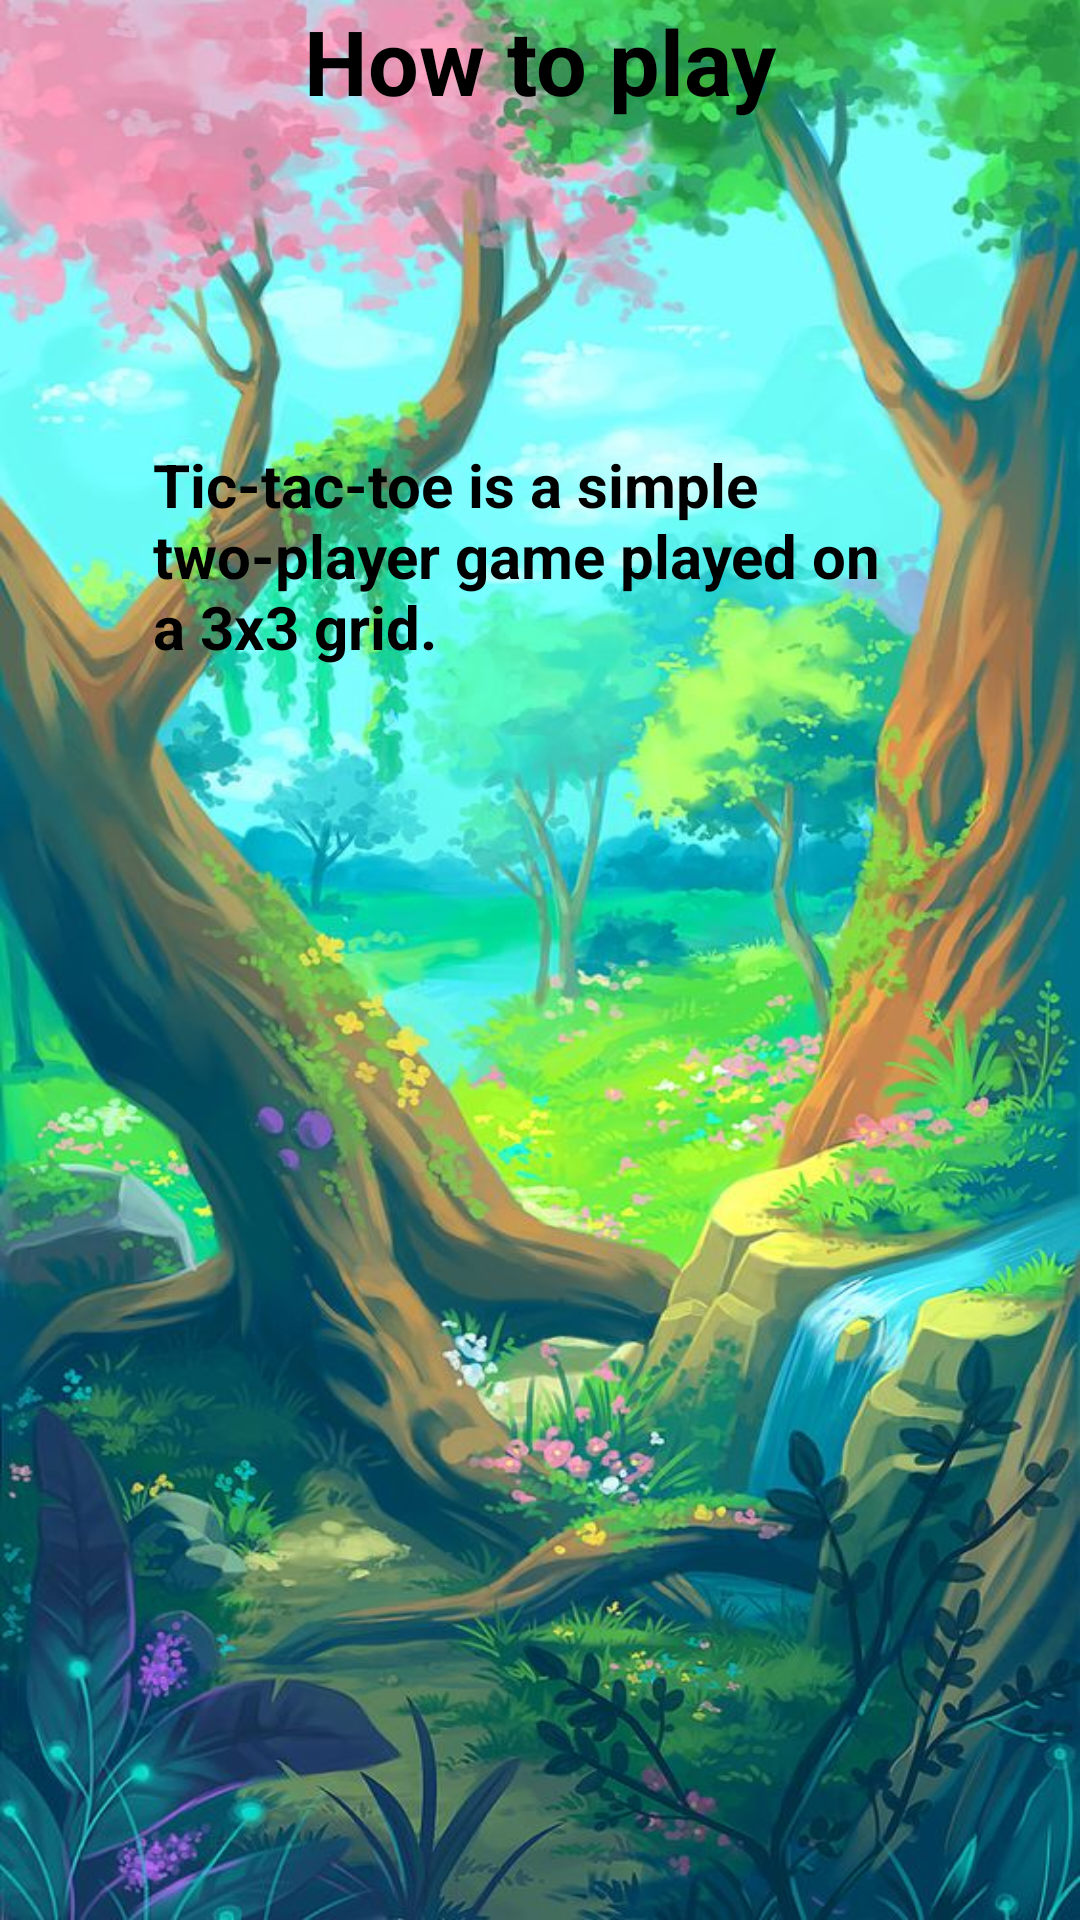

This screen was rendered from an Android layout file. Write that file and the resources it references.
<!-- AndroidManifest.xml: application theme Theme.TickTackToe -->
<!-- res/layout/activity_help.xml -->
<?xml version="1.0" encoding="utf-8"?>
<androidx.constraintlayout.widget.ConstraintLayout xmlns:android="http://schemas.android.com/apk/res/android"
    xmlns:app="http://schemas.android.com/apk/res-auto"
    xmlns:tools="http://schemas.android.com/tools"
    android:id="@+id/main"
    android:layout_width="match_parent"
    android:layout_height="match_parent"
    tools:context=".HelpActivity"
    android:background="@drawable/dark">


    <FrameLayout
        android:layout_width="match_parent"
        android:layout_height="match_parent">

        <TextView
            android:id="@+id/textView2"
            android:layout_width="match_parent"
            android:layout_height="match_parent"
            android:text="How to play"
            android:textStyle="bold"
            android:textColor="@color/black"
            android:textAlignment="center"
            android:textSize="30sp"/>

        <ScrollView
            android:layout_width="match_parent"
            android:layout_height="match_parent">

            <TextView

                android:layout_width="match_parent"
                android:layout_height="wrap_content"
                android:layout_marginStart="51dp"
                android:layout_marginTop="148dp"
                android:layout_marginEnd="51dp"
                android:layout_marginBottom="20dp"
                android:text="Tic-tac-toe is a simple two-player game played on a 3x3 grid."
                android:textColor="@color/black"
                android:textSize="20sp"
                android:textStyle="bold"/>
        </ScrollView>


    </FrameLayout>



</androidx.constraintlayout.widget.ConstraintLayout>
<!-- resources referenced by this layout -->
<resources>
  <!-- drawable dark: jpg bitmap (drawable, 121668 bytes) -->
  <style name="Theme.TickTackToe" parent="Base.Theme.TickTackToe" />
  <style name="Base.Theme.TickTackToe" parent="Theme.Material3.DayNight.NoActionBar">
          
          
      </style>
  <!-- not gathered from this repository: default colours our renderer supplied (Android Studio template values) -->
  <color name="black">#FF000000</color>
</resources>
